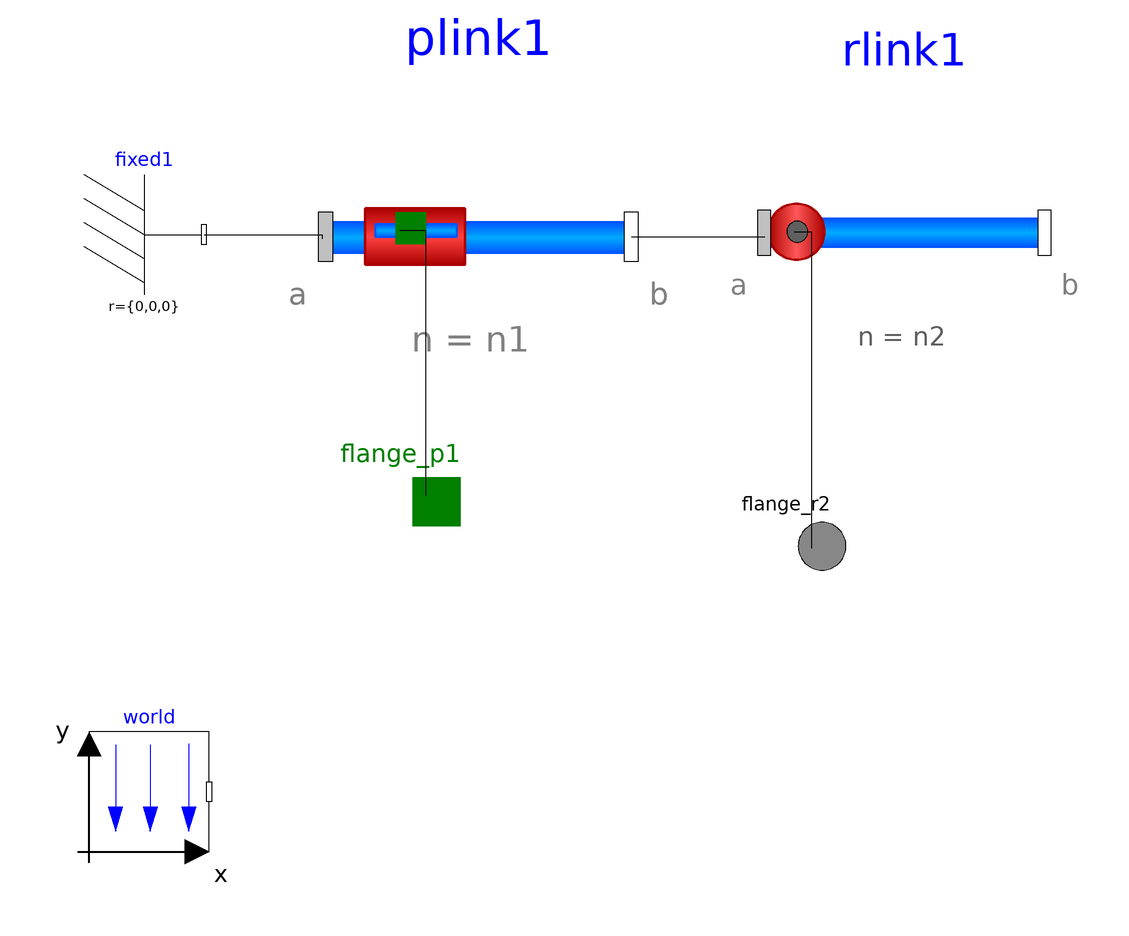

Above is the diagram view of the following Modelica model: its components placed by their Placement annotations and its connect equations drawn as lines.

model PR "PR Mechanism"
  //Imports
  import SI = Modelica.SIunits;
  //Icon
  extends Servomechanisms.Utilities.IconNameB;
  //Inner declarations
  inner Modelica.Mechanics.MultiBody.World world(enableAnimation = true, animateWorld = true, g = g) annotation(Placement(visible = true, transformation(origin = {-83.2282,-83.6844}, extent = {{-10,-10},{10,10}}, rotation = 0)));
  //Parameters 1
  parameter String shape1 = "box" "shape of visualizer:\"shape\", \"box\", \"cylinder\" ";
  parameter Modelica.Mechanics.MultiBody.Types.Axis n1 = {1,0,0} "Axis of rotation resolved in frame_a (= same as in frame_b)" annotation(Evaluate = true);
  //SHAPE Parameters
  parameter SI.Position r1[3](start = {0,0,0}) "Vector from frame_a to frame_b resolved in frame_a" annotation(Dialog(tab = "if shape"));
  parameter SI.Position r_CM1[3](start = {0,0,0}) "Vector from frame_a to center of mass, resolved in frame_a" annotation(Dialog(tab = "if shape"));
  parameter SI.Mass m1(min = 0, start = 1) "Mass of rigid body" annotation(Dialog(tab = "if shape"));
  parameter SI.Length shapeLength1 = 1 annotation(Dialog(tab = "if shape"));
  parameter SI.Distance shapeWidth1 = boxLength1 / 20 annotation(Dialog(tab = "if shape"));
  parameter SI.Distance shapeHeight1 = boxWidth1 annotation(Dialog(tab = "if shape"));
  parameter String shapeType1 = "modelica://Servomechanisms//Resources//b2.dxf" "Type of shape" annotation(Dialog(tab = "if shape"));
  parameter Real extra1 = 1 "Additional parameter depending on shapeType (see docu of Visualizers.Advanced.Shape)" annotation(Dialog(tab = "if shape"));
  parameter SI.Inertia I_111 = 0.001 "(1,1) element of inertia tensor" annotation(Dialog(tab = "if shape", group = "Inertia tensor (resolved in center of mass, parallel to frame_a)"));
  parameter SI.Inertia I_221 = 0.001 "(2,2) element of inertia tensor" annotation(Dialog(tab = "if shape", group = "Inertia tensor (resolved in center of mass, parallel to frame_a)"));
  parameter SI.Inertia I_331 = 0.001 "(3,3) element of inertia tensor" annotation(Dialog(tab = "if shape", group = "Inertia tensor (resolved in center of mass, parallel to frame_a)"));
  parameter SI.Inertia I_211 = 0 "(2,1) element of inertia tensor" annotation(Dialog(tab = "if shape", group = "Inertia tensor (resolved in center of mass, parallel to frame_a)"));
  parameter SI.Inertia I_311 = 0 "(3,1) element of inertia tensor" annotation(Dialog(tab = "if shape", group = "Inertia tensor (resolved in center of mass, parallel to frame_a)"));
  parameter SI.Inertia I_321 = 0 "(3,2) element of inertia tensor" annotation(Dialog(tab = "if shape", group = "Inertia tensor (resolved in center of mass, parallel to frame_a)"));
  //BOX Parameters
  parameter SI.Length boxLength1 = 1 annotation(Dialog(tab = "if box"));
  parameter SI.Distance boxWidth1 = boxLength1 / 20 annotation(Dialog(tab = "if box"));
  parameter SI.Distance boxHeight1 = boxWidth1 annotation(Dialog(tab = "if box"));
  //CYLINDER Parameters
  parameter SI.Length cylinderLength1 = 1 annotation(Dialog(tab = "if cylinder"));
  parameter SI.Distance cylinderDiameter1 = cylinderLength1 / 20 annotation(Dialog(tab = "if cylinder"));
  //COMMON Parameters
  parameter SI.Density density1 = 7700 "Density of link (e.g., steel: 7700 .. 7900, wood : 400 .. 800)" annotation(Dialog(group = "Parameters only for cylinder and box"));
  //Parameters 2
  parameter String shape2 = "box" "shape of visualizer:\"shape\", \"box\", \"cylinder\" ";
  parameter Modelica.Mechanics.MultiBody.Types.Axis n2 = {0,0,1} "Axis of rotation resolved in frame_a (= same as in frame_b)" annotation(Evaluate = true);
  //SHAPE Parameters
  parameter SI.Position r2[3](start = {0,0,0}) "Vector from frame_a to frame_b resolved in frame_a" annotation(Dialog(tab = "if shape"));
  parameter SI.Position r_CM2[3](start = {0,0,0}) "Vector from frame_a to center of mass, resolved in frame_a" annotation(Dialog(tab = "if shape"));
  parameter SI.Mass m2(min = 0, start = 1) "Mass of rigid body" annotation(Dialog(tab = "if shape"));
  parameter SI.Length shapeLength2 = 1 annotation(Dialog(tab = "if shape"));
  parameter SI.Distance shapeWidth2 = boxLength2 / 20 annotation(Dialog(tab = "if shape"));
  parameter SI.Distance shapeHeight2 = boxWidth2 annotation(Dialog(tab = "if shape"));
  parameter String shapeType2 = "modelica://Servomechanisms//Resources//b2.dxf" "Type of shape" annotation(Dialog(tab = "if shape"));
  parameter Real extra2 = 1 "Additional parameter depending on shapeType (see docu of Visualizers.Advanced.Shape)" annotation(Dialog(tab = "if shape"));
  parameter SI.Inertia I_112 = 0.001 "(1,1) element of inertia tensor" annotation(Dialog(tab = "if shape", group = "Inertia tensor (resolved in center of mass, parallel to frame_a)"));
  parameter SI.Inertia I_222 = 0.001 "(2,2) element of inertia tensor" annotation(Dialog(tab = "if shape", group = "Inertia tensor (resolved in center of mass, parallel to frame_a)"));
  parameter SI.Inertia I_332 = 0.001 "(3,3) element of inertia tensor" annotation(Dialog(tab = "if shape", group = "Inertia tensor (resolved in center of mass, parallel to frame_a)"));
  parameter SI.Inertia I_212 = 0 "(2,1) element of inertia tensor" annotation(Dialog(tab = "if shape", group = "Inertia tensor (resolved in center of mass, parallel to frame_a)"));
  parameter SI.Inertia I_312 = 0 "(3,1) element of inertia tensor" annotation(Dialog(tab = "if shape", group = "Inertia tensor (resolved in center of mass, parallel to frame_a)"));
  parameter SI.Inertia I_322 = 0 "(3,2) element of inertia tensor" annotation(Dialog(tab = "if shape", group = "Inertia tensor (resolved in center of mass, parallel to frame_a)"));
  //BOX Parameters
  parameter SI.Length boxLength2 = 1 annotation(Dialog(tab = "if box"));
  parameter SI.Distance boxWidth2 = boxLength2 / 20 annotation(Dialog(tab = "if box"));
  parameter SI.Distance boxHeight2 = boxWidth2 annotation(Dialog(tab = "if box"));
  //CYLINDER Parameters
  parameter SI.Length cylinderLength2 = 1 annotation(Dialog(tab = "if cylinder"));
  parameter SI.Distance cylinderDiameter2 = cylinderLength2 / 20 annotation(Dialog(tab = "if cylinder"));
  //COMMON Parameters
  parameter SI.Density density2 = 7700 "Density of link (e.g., steel: 7700 .. 7900, wood : 400 .. 800)" annotation(Dialog(group = "Parameters only for cylinder and box"));
  //Other parameters
  parameter SI.Acceleration g = 9.81 "Constant gravity acceleration";
  //Components
  Modelica.Mechanics.MultiBody.Parts.Fixed fixed1 annotation(Placement(visible = true, transformation(origin = {-84.0989,9.18728}, extent = {{-10,-10},{10,10}}, rotation = 0)));
  Servomechanisms.Mechanism.PLink plink1(shape = shape1, n = n1, r = r1, r_CM = r_CM1, m = m1, shapeLength = shapeLength1, shapeWidth = shapeWidth1, shapeHeight = shapeHeight1, shapeType = shapeType1, extra = extra1, I_11 = I_111, I_22 = I_221, I_33 = I_331, I_21 = I_211, I_31 = I_311, I_32 = I_321, boxLength = boxLength1, boxWidth = boxWidth1, boxHeight = boxHeight1, cylinderLength = cylinderLength1, cylinderDiameter = cylinderDiameter1, density = density1) annotation(Placement(visible = true, transformation(origin = {-28.3216,8.78092}, extent = {{-25.4947,-25.4947},{25.4947,25.4947}}, rotation = 0)));
  Servomechanisms.Mechanism.RLink rlink1(shape = shape2, n = n2, r = r2, r_CM = r_CM2, m = m2, shapeLength = shapeLength2, shapeWidth = shapeWidth2, shapeHeight = shapeHeight2, shapeType = shapeType2, extra = extra2, I_11 = I_112, I_22 = I_222, I_33 = I_332, I_21 = I_212, I_31 = I_312, I_32 = I_322, boxLength = boxLength2, boxWidth = boxWidth2, boxHeight = boxHeight2, cylinderLength = cylinderLength2, cylinderDiameter = cylinderDiameter2, density = density2) annotation(Placement(visible = true, transformation(origin = {42.7032,9.48763}, extent = {{-23.3746,-23.3746},{23.3746,23.3746}}, rotation = 0)));
  //Interfaces
  Modelica.Mechanics.Rotational.Interfaces.Flange_a flange_r2 annotation(Placement(visible = true, transformation(origin = {28.9753,-42.7562}, extent = {{-10,-10},{10,10}}, rotation = 0), iconTransformation(origin = {21.9082,-8.12722}, extent = {{-10,-10},{10,10}}, rotation = 0)));
  Modelica.Mechanics.Translational.Interfaces.Flange_a flange_p1 annotation(Placement(visible = true, transformation(origin = {-35.3357,-35.3357}, extent = {{-10,-10},{10,10}}, rotation = 0), iconTransformation(origin = {-58.6573,-6.71379}, extent = {{-10,-10},{10,10}}, rotation = 0)));
equation
  connect(plink1.flange_a,flange_p1) annotation(Line(points = {{-41.3589,9.90838},{-37.1025,9.90838},{-37.1025,-34.2756},{-37.1025,-34.2756}}));
  connect(rlink1.flange_a,flange_r2) annotation(Line(points = {{24.3986,9.66748},{27.2085,9.66748},{27.2085,-43.1095},{27.2085,-43.1095}}));
  connect(fixed1.frame_b,plink1.frame_a) annotation(Line(points = {{-74.0989,9.18728},{-54.417,9.18728},{-54.417,8.48057},{-54.417,8.48057}}));
  connect(plink1.frame_b,rlink1.frame_a) annotation(Line(points = {{-2.82686,8.78092},{19.4346,8.78092},{19.4346,8.83392},{19.4346,8.83392}}));
  annotation(Documentation(info = "<html>
<head>
<style type=\"text/css\">
h4      { border-radius:8%;background-color: #D8D8D8 ;}
</style>
</head>

<h4>General</h4>
<p>
This class models a PR mechanism. 
</p>

<h4>Implementation</h4>
<p>
It uses  
<a href=\"modelica://Servomechanisms.Mechanism.RLink\">RLink</a> 
and
<a href=\"modelica://Servomechanisms.Mechanism.PLink\">PLink</a> 
elements.
</p>
<img src=\"modelica://Servomechanisms/Resources/Images/Mechanism/pr.png\">
<h4>Notes</h4>
<ul>
<li>The first joint is fixed in the origin.</li>
<li>
By default the revolute joint axis is the z axis (rotation axis in direction 
<pre>n=[0,0,1]</pre>
), the prismatic joint axis is the x axis
<pre>n=[1,0,0]</pre>
 and gravity is in direction
<pre>n=[0,-1,0]</pre>
</li>
<li>
The generalized coordinates theta and d are the angle in radians and distance in meters respectively.
</li>
<li>
The interfaces are 
<a href=\"modelica://Modelica.Mechanics.Rotational\">Modelica.Mechanics.Rotational</a>
and
<a href=\"modelica://Modelica.Mechanics.Translational\">Modelica.Mechanics.Translational</a>
</li>
<li>
The mechanical parameters of each link are editable (dimensions, mass, etc)
</li>
</ul>

<h4>Example</h4>
</html>"), Diagram(coordinateSystem(extent = {{-100,-100},{100,100}}, preserveAspectRatio = true, initialScale = 0.1, grid = {2,2})), Icon(coordinateSystem(extent = {{-100,-100},{100,100}}, preserveAspectRatio = true, initialScale = 0.1, grid = {2,2}), graphics = {Rectangle(origin = {-37.9859,-9.18728}, lineColor = {0,85,255}, fillColor = {0,170,255}, fillPattern = FillPattern.HorizontalCylinder, lineThickness = 1, extent = {{-60,10},{60,-10}}),Rectangle(origin = {56.2191,22.4735}, rotation = 45, lineColor = {0,85,255}, fillColor = {0,170,255}, fillPattern = FillPattern.HorizontalCylinder, lineThickness = 1, extent = {{-50,10},{50,-10}}),Ellipse(origin = {21.941,-8.13815}, lineColor = {170,0,0}, fillColor = {255,65,65}, fillPattern = FillPattern.VerticalCylinder, lineThickness = 1, extent = {{-20,20},{20,-20}}, endAngle = 360),Line(origin = {-85.159,-25.6184}, points = {{0,0},{60,0}}, thickness = 1),Line(origin = {-92.3675,-45.901}, rotation = 45, points = {{0,0},{30,0}}, thickness = 1),Line(origin = {-77.6678,-47.1025}, rotation = 45, points = {{0,0},{30,0}}, thickness = 1),Line(origin = {-60.1413,-47.2438}, rotation = 45, points = {{0,0},{30,0}}, thickness = 1),Rectangle(origin = {-56.6431,-11.2367}, lineColor = {170,0,0}, fillColor = {255,65,65}, fillPattern = FillPattern.HorizontalCylinder, lineThickness = 1, extent = {{-25,20},{25,-20}}),Rectangle(origin = {-15.6537,-8.76325}, lineColor = {0,85,255}, fillColor = {0,170,255}, fillPattern = FillPattern.HorizontalCylinder, lineThickness = 1, extent = {{-60,10},{-21.6254,-1.51943}})}));
end PR;